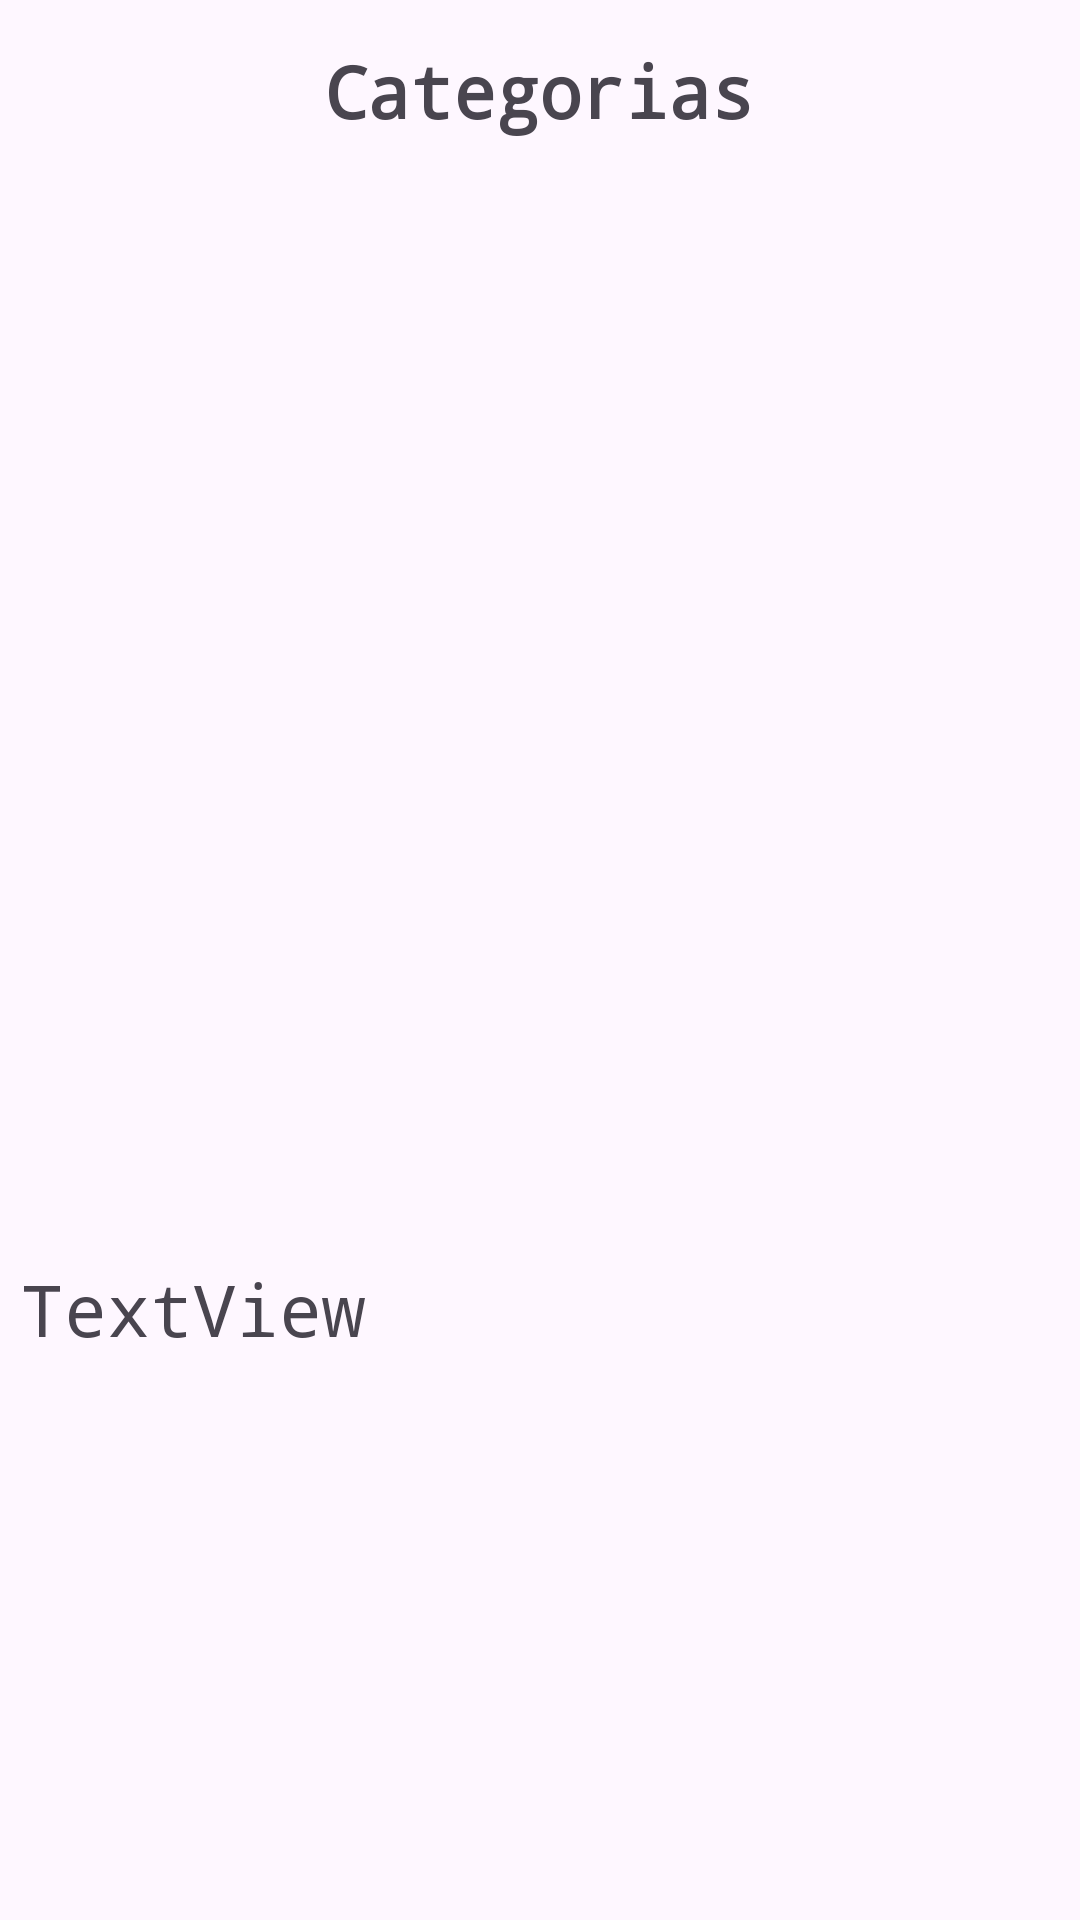

Android layout source for this screen:
<!-- AndroidManifest.xml: application theme Theme.ProyectoAplicacionLenguajeSignos -->
<!-- res/layout/activity_ver_palabra.xml -->
<?xml version="1.0" encoding="utf-8"?>
<androidx.constraintlayout.widget.ConstraintLayout xmlns:android="http://schemas.android.com/apk/res/android"
    xmlns:app="http://schemas.android.com/apk/res-auto"
    xmlns:tools="http://schemas.android.com/tools"
    android:layout_width="match_parent"
    android:layout_height="match_parent"
    tools:context=".activities.ActivityVerPalabra">

    <TextView
        android:id="@+id/lblPalabra"
        android:layout_width="wrap_content"
        android:layout_height="wrap_content"
        android:backgroundTint="@color/white"
        android:fontFamily="monospace"
        android:gravity="center"
        android:text="@string/categorias"
        android:textSize="24sp"
        android:textStyle="bold"
        app:layout_constraintBottom_toBottomOf="parent"
        app:layout_constraintEnd_toEndOf="parent"
        app:layout_constraintHorizontal_bias="0.498"
        app:layout_constraintStart_toStartOf="parent"
        app:layout_constraintTop_toTopOf="parent"
        app:layout_constraintVertical_bias="0.023" />

    <ImageView
        android:id="@+id/imgPalabra"
        android:layout_width="291dp"
        android:layout_height="279dp"
        app:layout_constraintBottom_toBottomOf="parent"
        app:layout_constraintEnd_toEndOf="parent"
        app:layout_constraintStart_toStartOf="parent"
        app:layout_constraintTop_toTopOf="parent"
        app:layout_constraintVertical_bias="0.275"
        tools:srcCompat="@tools:sample/avatars" />

    <androidx.recyclerview.widget.RecyclerView
        android:id="@+id/rcvPalabra"
        android:layout_width="406dp"
        android:layout_height="194dp"
        app:layout_constraintBottom_toBottomOf="parent"
        app:layout_constraintEnd_toEndOf="parent"
        app:layout_constraintHorizontal_bias="0.4"
        app:layout_constraintStart_toStartOf="parent"
        app:layout_constraintTop_toBottomOf="@+id/imgPalabra"
        app:layout_constraintVertical_bias="0.807" />

    <TextView
        android:id="@+id/lblSubcategoria"
        android:layout_width="347dp"
        android:layout_height="68dp"
        android:layout_marginTop="420dp"
        android:fontFamily="monospace"
        android:text="TextView"
        android:textSize="24sp"
        app:layout_constraintEnd_toEndOf="parent"
        app:layout_constraintHorizontal_bias="0.533"
        app:layout_constraintStart_toStartOf="parent"
        app:layout_constraintTop_toTopOf="parent" />

</androidx.constraintlayout.widget.ConstraintLayout>
<!-- resources referenced by this layout -->
<resources>
  <string name="categorias">Categorias</string>
  <style name="Theme.ProyectoAplicacionLenguajeSignos" parent="Base.Theme.ProyectoAplicacionLenguajeSignos" />
  <style name="Base.Theme.ProyectoAplicacionLenguajeSignos" parent="Theme.Material3.DayNight.NoActionBar">
          
          
      </style>
  <!-- not gathered from this repository: default colours our renderer supplied (Android Studio template values) -->
  <color name="white">#FFFFFFFF</color>
</resources>
